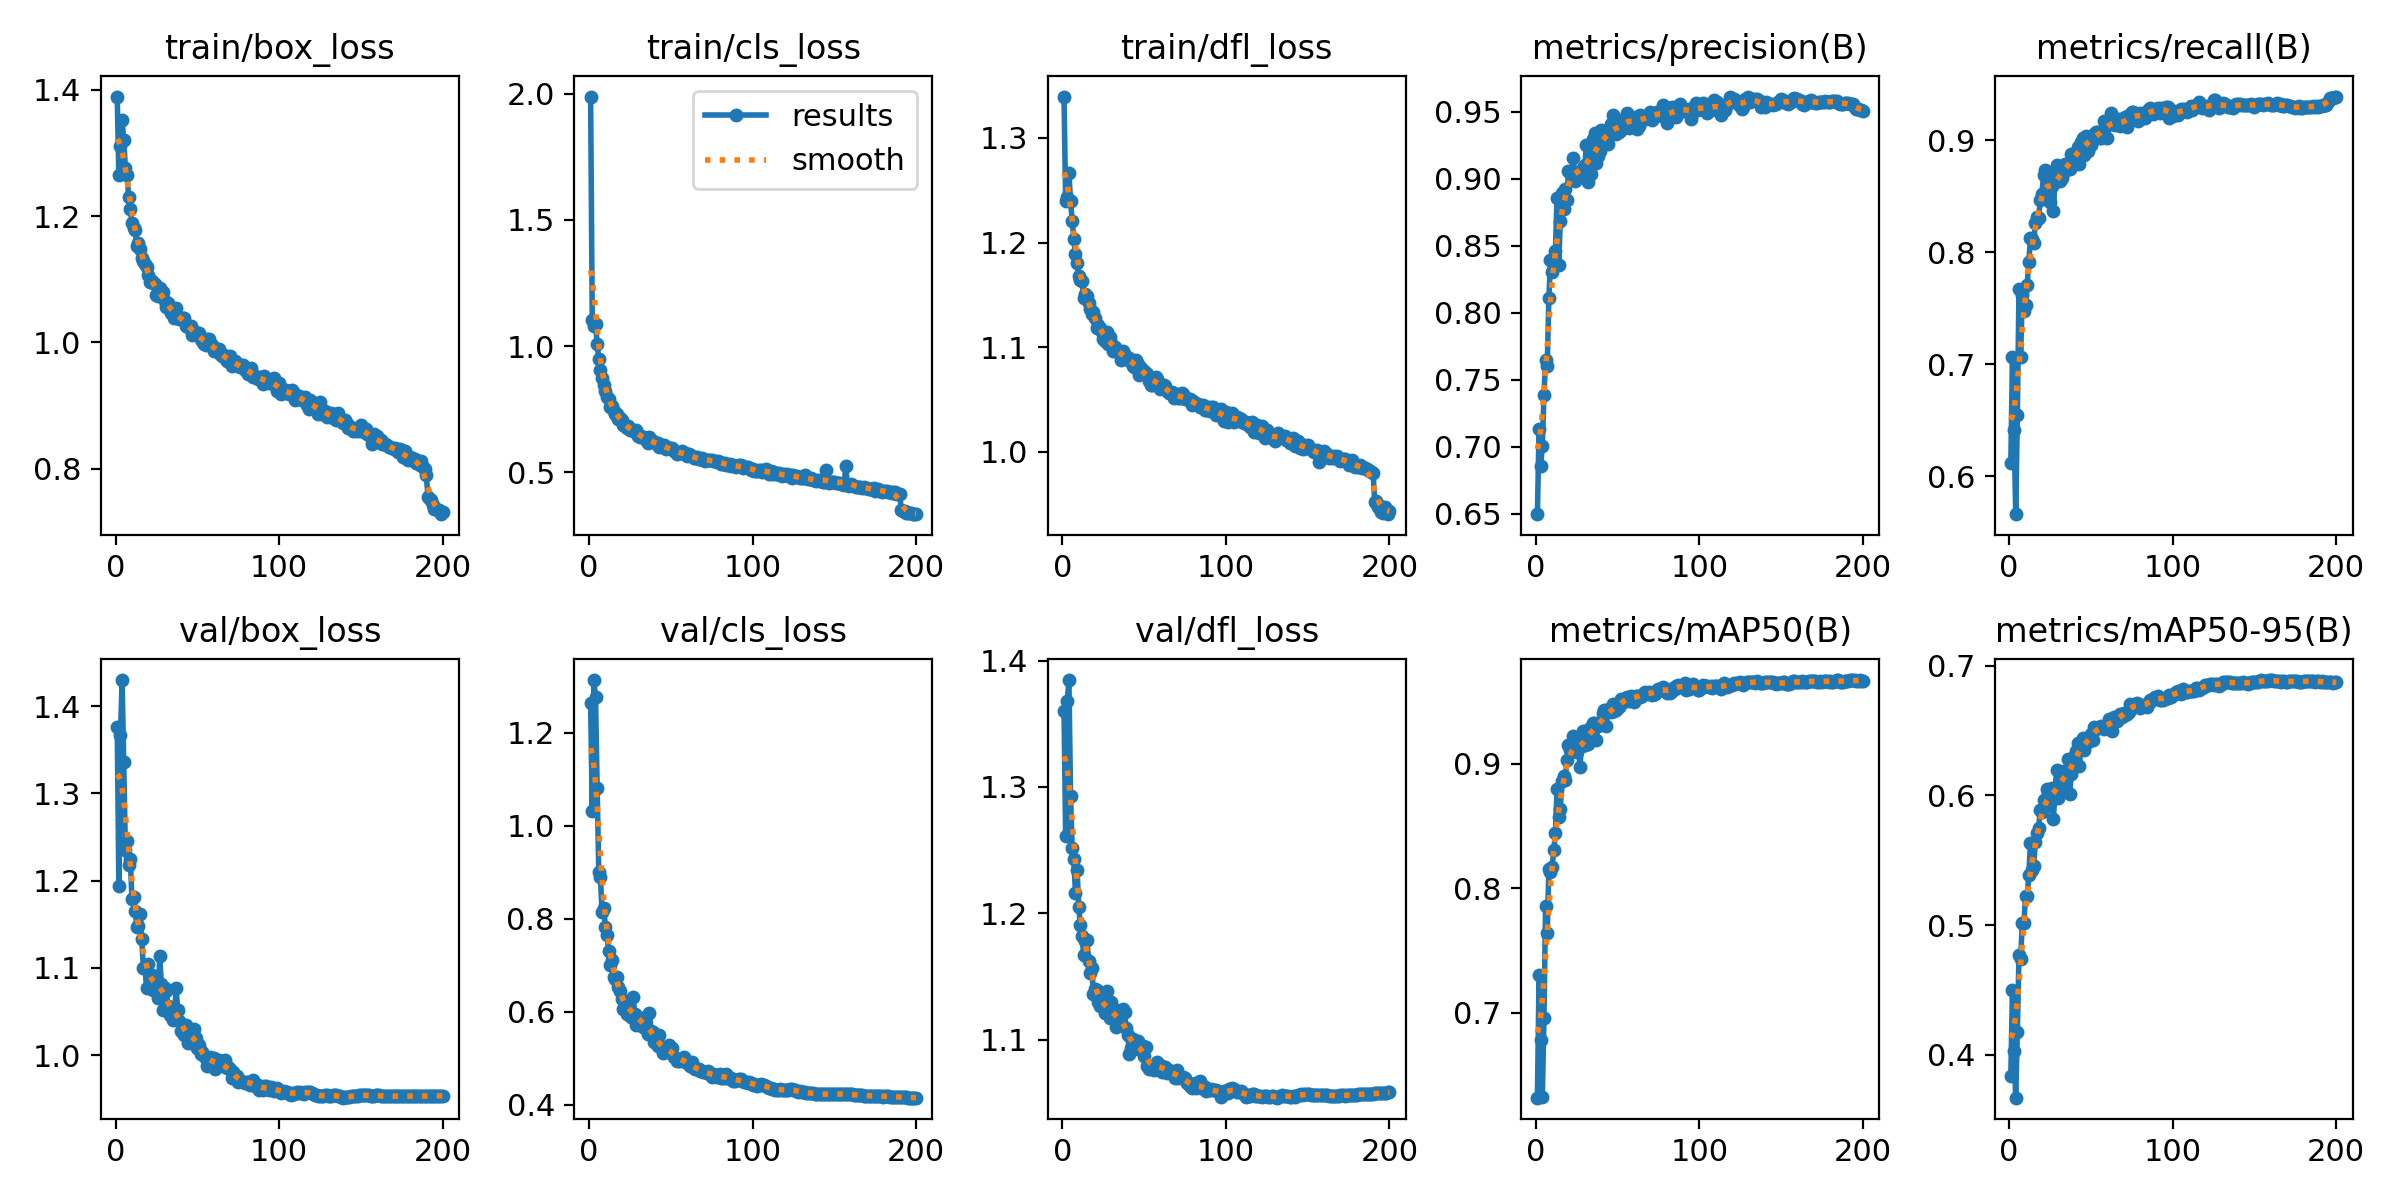

Source data for this figure (header and first rows):
epoch, time, train/box_loss, train/cls_loss, train/dfl_loss, metrics/precision(B), metrics/recall(B), metrics/mAP50(B), metrics/mAP50-95(B), val/box_loss, val/cls_loss, val/dfl_loss, lr/pg0, lr/pg1, lr/pg2
1, 54.19, 1.389, 1.988, 1.34, 0.6498, 0.6114, 0.6316, 0.3838, 1.376, 1.265, 1.36, 0.003315, 0.003315, 0.003315
2, 104.8, 1.265, 1.103, 1.24, 0.7135, 0.7061, 0.7298, 0.4501, 1.194, 1.032, 1.261, 0.006616, 0.006616, 0.006616
3, 156.7, 1.31, 1.079, 1.244, 0.6861, 0.6412, 0.6779, 0.4027, 1.367, 1.313, 1.368, 0.009883, 0.009883, 0.009883
4, 208.3, 1.351, 1.087, 1.267, 0.7005, 0.5659, 0.6318, 0.3669, 1.43, 1.276, 1.385, 0.009851, 0.009851, 0.009851
5, 258.5, 1.32, 1.007, 1.239, 0.7387, 0.6545, 0.6958, 0.4179, 1.336, 1.08, 1.293, 0.009802, 0.009802, 0.009802
6, 308.4, 1.276, 0.9487, 1.221, 0.7647, 0.7675, 0.7857, 0.4767, 1.235, 0.8994, 1.251, 0.009753, 0.009753, 0.009753
7, 358.1, 1.265, 0.905, 1.204, 0.76, 0.7064, 0.7635, 0.4735, 1.245, 0.889, 1.243, 0.009703, 0.009703, 0.009703
8, 406.9, 1.23, 0.872, 1.189, 0.8113, 0.7619, 0.8154, 0.5015, 1.218, 0.8141, 1.216, 0.009654, 0.009654, 0.009654
9, 456.6, 1.212, 0.8447, 1.18, 0.8392, 0.7469, 0.8132, 0.5014, 1.225, 0.824, 1.234, 0.009604, 0.009604, 0.009604
10, 505.9, 1.189, 0.8209, 1.168, 0.8308, 0.7524, 0.8165, 0.5223, 1.179, 0.7829, 1.205, 0.009555, 0.009555, 0.009555
11, 555.5, 1.181, 0.7969, 1.165, 0.8367, 0.7703, 0.8307, 0.5221, 1.181, 0.7651, 1.19, 0.009505, 0.009505, 0.009505
12, 603.9, 1.177, 0.7895, 1.163, 0.8458, 0.7913, 0.8445, 0.5387, 1.165, 0.7296, 1.182, 0.009456, 0.009456, 0.009456
13, 653.7, 1.153, 0.7584, 1.147, 0.8857, 0.8122, 0.8795, 0.5631, 1.147, 0.6995, 1.167, 0.009406, 0.009406, 0.009406
14, 702.9, 1.158, 0.7636, 1.151, 0.8356, 0.8116, 0.857, 0.5421, 1.148, 0.7117, 1.179, 0.009357, 0.009357, 0.009357
15, 752.7, 1.148, 0.7439, 1.149, 0.8689, 0.808, 0.8634, 0.5454, 1.162, 0.6754, 1.179, 0.009307, 0.009307, 0.009307
16, 801.8, 1.134, 0.7313, 1.142, 0.8897, 0.8258, 0.8859, 0.5637, 1.133, 0.6702, 1.162, 0.009258, 0.009258, 0.009258
17, 851.1, 1.128, 0.7307, 1.137, 0.8776, 0.8314, 0.8901, 0.5709, 1.1, 0.6741, 1.153, 0.009208, 0.009208, 0.009208
18, 901.1, 1.124, 0.7126, 1.131, 0.8922, 0.8305, 0.887, 0.5751, 1.1, 0.6531, 1.157, 0.009158, 0.009158, 0.009158
19, 950.8, 1.12, 0.7142, 1.133, 0.8839, 0.8464, 0.9031, 0.5886, 1.076, 0.6437, 1.136, 0.009109, 0.009109, 0.009109
20, 999.9, 1.106, 0.7083, 1.128, 0.9059, 0.852, 0.9153, 0.5873, 1.105, 0.627, 1.14, 0.009059, 0.009059, 0.009059
21, 1049, 1.095, 0.688, 1.118, 0.9045, 0.8684, 0.9108, 0.5963, 1.088, 0.6066, 1.139, 0.00901, 0.00901, 0.00901
22, 1100, 1.097, 0.6857, 1.121, 0.9054, 0.8734, 0.9166, 0.5907, 1.092, 0.6191, 1.13, 0.00896, 0.00896, 0.00896
23, 1149, 1.094, 0.6777, 1.119, 0.9159, 0.8712, 0.922, 0.6048, 1.074, 0.5954, 1.126, 0.008911, 0.008911, 0.008911
24, 1199, 1.092, 0.6843, 1.114, 0.8985, 0.8621, 0.9103, 0.6016, 1.08, 0.6073, 1.131, 0.008861, 0.008861, 0.008861
25, 1249, 1.076, 0.6675, 1.108, 0.9003, 0.8444, 0.9096, 0.6019, 1.074, 0.6006, 1.129, 0.008812, 0.008812, 0.008812
26, 1299, 1.074, 0.6677, 1.106, 0.9041, 0.8587, 0.9167, 0.6059, 1.066, 0.5897, 1.121, 0.008762, 0.008762, 0.008762
27, 1347, 1.087, 0.6679, 1.114, 0.9054, 0.8363, 0.8975, 0.5816, 1.114, 0.6327, 1.139, 0.008713, 0.008713, 0.008713
28, 1397, 1.074, 0.6618, 1.103, 0.9063, 0.8629, 0.9145, 0.6014, 1.081, 0.5949, 1.12, 0.008663, 0.008663, 0.008663
29, 1446, 1.081, 0.6663, 1.11, 0.9079, 0.8781, 0.9263, 0.6197, 1.051, 0.5711, 1.118, 0.008614, 0.008614, 0.008614
30, 1495, 1.066, 0.6461, 1.104, 0.9105, 0.8717, 0.9151, 0.5979, 1.076, 0.5844, 1.13, 0.008564, 0.008564, 0.008564
31, 1545, 1.057, 0.6395, 1.097, 0.9251, 0.8631, 0.9212, 0.6129, 1.074, 0.5858, 1.125, 0.008515, 0.008515, 0.008515
32, 1594, 1.063, 0.6433, 1.1, 0.8973, 0.866, 0.9159, 0.6064, 1.057, 0.5875, 1.118, 0.008466, 0.008466, 0.008466
33, 1643, 1.055, 0.6415, 1.098, 0.9191, 0.8759, 0.9282, 0.6185, 1.045, 0.567, 1.11, 0.008416, 0.008416, 0.008416
34, 1693, 1.047, 0.6365, 1.096, 0.9038, 0.8787, 0.9256, 0.6125, 1.054, 0.5747, 1.121, 0.008367, 0.008367, 0.008367
35, 1742, 1.049, 0.63, 1.095, 0.9296, 0.8732, 0.9326, 0.6187, 1.04, 0.5634, 1.115, 0.008317, 0.008317, 0.008317
36, 1792, 1.039, 0.6157, 1.088, 0.9344, 0.8741, 0.9325, 0.6277, 1.043, 0.5513, 1.111, 0.008268, 0.008268, 0.008268
37, 1842, 1.055, 0.6394, 1.096, 0.9116, 0.8738, 0.9191, 0.6008, 1.077, 0.598, 1.124, 0.008218, 0.008218, 0.008218
38, 1891, 1.04, 0.6207, 1.092, 0.917, 0.888, 0.9301, 0.6166, 1.052, 0.5578, 1.122, 0.008169, 0.008169, 0.008169
39, 1940, 1.036, 0.6236, 1.088, 0.9206, 0.8861, 0.9324, 0.6249, 1.039, 0.5564, 1.11, 0.008119, 0.008119, 0.008119
40, 1990, 1.039, 0.6186, 1.09, 0.9366, 0.8846, 0.9329, 0.6313, 1.028, 0.5341, 1.103, 0.00807, 0.00807, 0.00807
41, 2038, 1.039, 0.6157, 1.09, 0.9315, 0.8848, 0.9407, 0.6338, 1.028, 0.5388, 1.089, 0.00802, 0.00802, 0.00802
42, 2088, 1.039, 0.618, 1.085, 0.9355, 0.8939, 0.9428, 0.6404, 1.023, 0.526, 1.093, 0.007971, 0.007971, 0.007971
43, 2137, 1.026, 0.6018, 1.082, 0.9268, 0.8791, 0.9299, 0.6223, 1.034, 0.5509, 1.1, 0.007921, 0.007921, 0.007921
44, 2186, 1.024, 0.6105, 1.081, 0.926, 0.8984, 0.9426, 0.641, 1.013, 0.5238, 1.092, 0.007872, 0.007872, 0.007872
45, 2234, 1.025, 0.6028, 1.088, 0.9333, 0.9018, 0.9435, 0.6441, 1.023, 0.5105, 1.099, 0.007822, 0.007822, 0.007822
46, 2283, 1.027, 0.6072, 1.084, 0.9411, 0.8871, 0.9412, 0.6349, 1.021, 0.5242, 1.099, 0.007772, 0.007772, 0.007772
47, 2333, 1.012, 0.5946, 1.073, 0.9481, 0.9035, 0.9482, 0.6403, 1.025, 0.5124, 1.093, 0.007723, 0.007723, 0.007723
48, 2383, 1.019, 0.5991, 1.08, 0.9363, 0.8903, 0.9425, 0.641, 1.03, 0.5208, 1.093, 0.007673, 0.007673, 0.007673
49, 2432, 1.013, 0.5955, 1.077, 0.9335, 0.9014, 0.9433, 0.642, 1.019, 0.5278, 1.095, 0.007624, 0.007624, 0.007624
50, 2482, 1.012, 0.5928, 1.077, 0.9376, 0.896, 0.9469, 0.6475, 1.009, 0.5156, 1.087, 0.007574, 0.007574, 0.007574
51, 2532, 1.014, 0.5948, 1.076, 0.9348, 0.9022, 0.9455, 0.6423, 1.012, 0.5212, 1.094, 0.007525, 0.007525, 0.007525
52, 2582, 1.005, 0.584, 1.074, 0.9363, 0.9053, 0.9519, 0.6525, 1.001, 0.5027, 1.079, 0.007476, 0.007476, 0.007476
53, 2632, 1.002, 0.5815, 1.068, 0.9412, 0.9068, 0.9486, 0.6511, 1.004, 0.5007, 1.077, 0.007426, 0.007426, 0.007426
54, 2681, 0.9971, 0.5723, 1.064, 0.9447, 0.9076, 0.9507, 0.6521, 0.9991, 0.4934, 1.078, 0.007377, 0.007377, 0.007377
55, 2731, 0.9963, 0.5754, 1.064, 0.9432, 0.9021, 0.9516, 0.653, 0.9965, 0.4944, 1.077, 0.007327, 0.007327, 0.007327
56, 2781, 1.006, 0.5786, 1.069, 0.9489, 0.9017, 0.9537, 0.6535, 0.987, 0.4974, 1.076, 0.007278, 0.007278, 0.007278
57, 2831, 1.005, 0.583, 1.071, 0.9383, 0.9041, 0.9504, 0.6525, 0.9962, 0.4981, 1.08, 0.007228, 0.007228, 0.007228
58, 2881, 0.9974, 0.5767, 1.069, 0.9418, 0.9167, 0.9545, 0.6508, 0.9973, 0.5034, 1.083, 0.007178, 0.007178, 0.007178
59, 2931, 0.9965, 0.5776, 1.066, 0.9447, 0.9126, 0.9536, 0.6536, 0.9943, 0.4921, 1.079, 0.007129, 0.007129, 0.007129
60, 2981, 0.9857, 0.566, 1.06, 0.9454, 0.9016, 0.9497, 0.6517, 0.9965, 0.4911, 1.08, 0.007079, 0.007079, 0.007079
... 140 more rows
